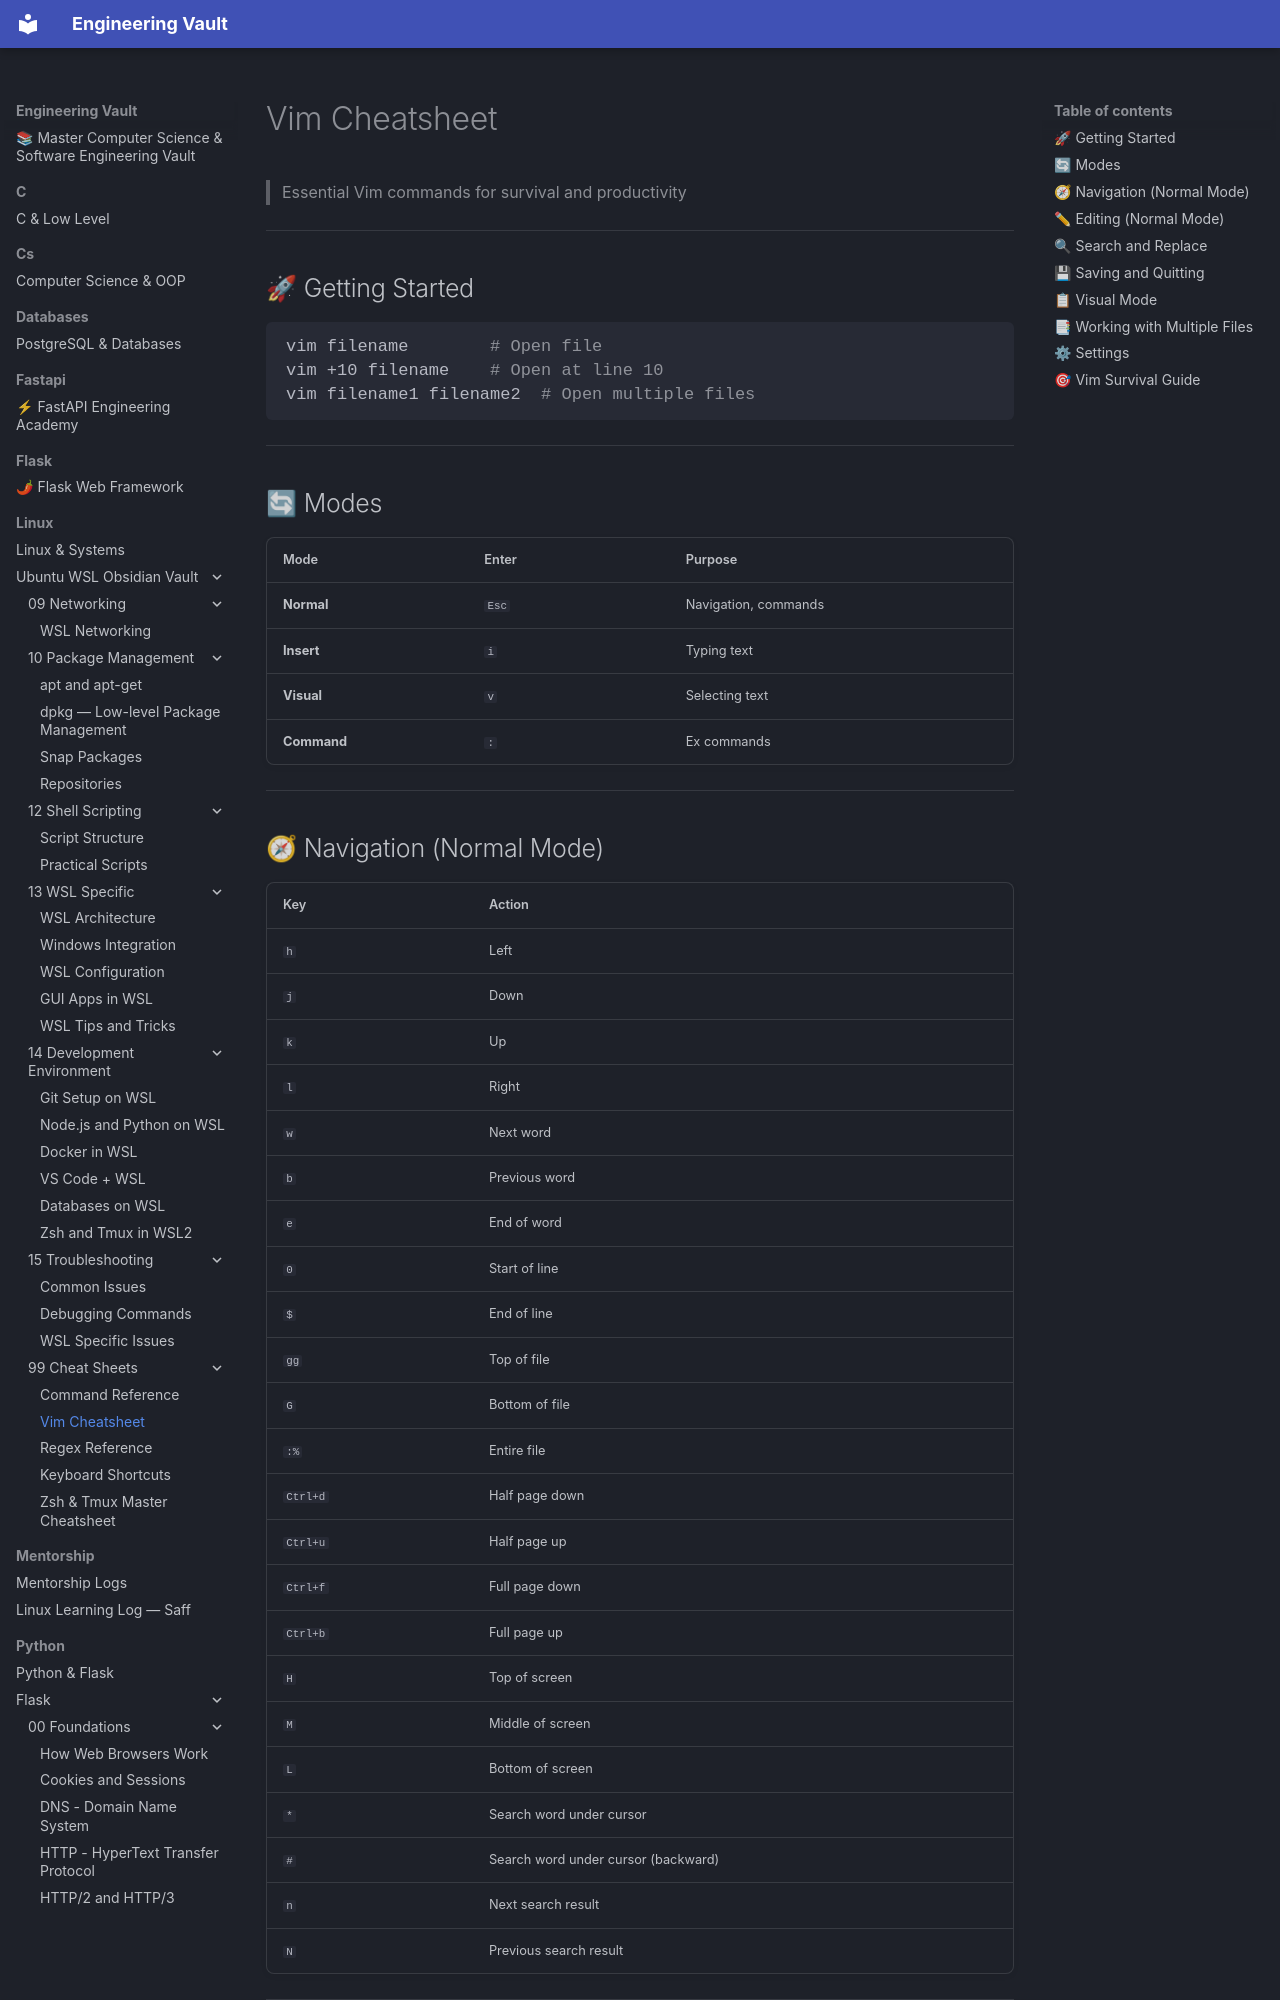

repository: Saff9/engineering-vault · page: linux/Ubuntu-WSL-Obsidian-Vault/99 - Cheat Sheets/99.02 - Vim Cheatsheet/index.html · generator: mkdocs

# Vim Cheatsheet

> Essential Vim commands for survival and productivity

---

## 🚀 Getting Started

```bash
vim filename        # Open file
vim +10 filename    # Open at line 10
vim filename1 filename2  # Open multiple files
```

---

## 🔄 Modes

| Mode | Enter | Purpose |
|------|-------|---------|
| **Normal** | `Esc` | Navigation, commands |
| **Insert** | `i` | Typing text |
| **Visual** | `v` | Selecting text |
| **Command** | `:` | Ex commands |

---

## 🧭 Navigation (Normal Mode)

| Key | Action |
|-----|--------|
| `h` | Left |
| `j` | Down |
| `k` | Up |
| `l` | Right |
| `w` | Next word |
| `b` | Previous word |
| `e` | End of word |
| `0` | Start of line |
| `$` | End of line |
| `gg` | Top of file |
| `G` | Bottom of file |
| `:%` | Entire file |
| `Ctrl+d` | Half page down |
| `Ctrl+u` | Half page up |
| `Ctrl+f` | Full page down |
| `Ctrl+b` | Full page up |
| `H` | Top of screen |
| `M` | Middle of screen |
| `L` | Bottom of screen |
| `*` | Search word under cursor |
| `#` | Search word under cursor (backward) |
| `n` | Next search result |
| `N` | Previous search result |

---
